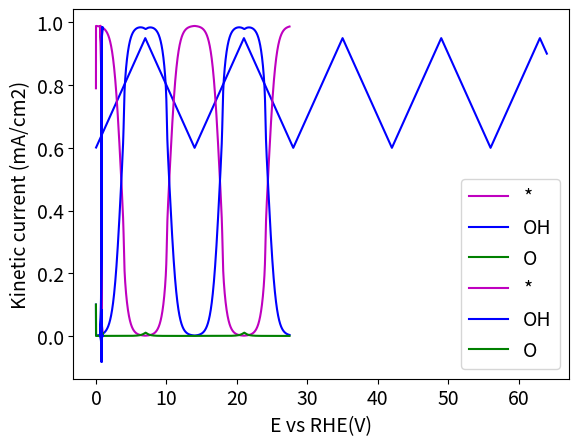

Reproduce this figure in Python.
#Importing libraries- numpy, odeint, error function, matplotlib
import numpy as np
from scipy.integrate import odeint
from scipy.special import erf
import matplotlib.pyplot as plt
plt.rcParams.update({'font.size': 14})

# Linear sweep voltammetrty- defining a potential as a function of time
def potential(x):
    UpperV = 0.95
    LowerV = 0.6
    scanrate = 0.05 #scan rate in V/s
    timescan=(UpperV-LowerV)/(scanrate)
    if x%(2*timescan)<timescan:
            Vapp = LowerV + scanrate*(x%((UpperV-LowerV)/(scanrate)))
    else:
            Vapp = UpperV - scanrate*(x%((UpperV-LowerV)/(scanrate)))
    return Vapp

# Defining free energies of adsorption and programming adsorption isotherms
def Gad(theta):
    thetaA_Star, thetaA_H, thetaA_OH, thetaA_O = theta
    Gads0=np.array([0, -0.35, 0.775, 1.83]) #adsorption free energies for [free sitesA, Had , OHad, Oad]
    Gads=F*Gads0
    GadA_OH = Gads[2] - 1000*erf(10*(thetaA_OH-0.7))*thetaA_OH # frumkin isotherm with error function
    Gads[2]=GadA_OH
    
    GadA_H = Gads[1] + 25000*thetaA_H #linear tempkin isotherm
    Gads[1]=GadA_H
    return Gads

# Function to calculate reaction free energies from adsorption free energies
def Grxn(Gads):
    GadA_Star, GadA_H, GadA_OH, GadA_O = Gads
    dGr0 = GadA_H - GadA_Star
    dGr1 = GadA_Star - GadA_OH
    dGr2 = GadA_OH - GadA_O
    
    Grxns = np.array([dGr0, dGr1, dGr2])
    return Grxns

# Function to calculate U and Keq from theta, dG
def eqpot(theta):
    thetaA_Star, thetaA_H, thetaA_OH, thetaA_O = theta # unpack surface coverage
    Gad1 = Gad(theta)
    dG = Grxn(Gad1)
    U0 = -dG[0]/F + (RT*np.log(thetaA_Star/thetaA_H))/F
    U1 = -dG[1]/F + (RT*np.log(thetaA_OH/thetaA_Star))/F
    U2 = -dG[2]/F + (RT*np.log(thetaA_O/thetaA_OH))/F
    eqconst =[U0, U1, U2]
    return eqconst



# Function to calculate elementary reaction rates from theta, V, U
def rates(theta, V):
    
    thetaA_Star, thetaA_H, thetaA_OH, thetaA_O = theta # unpack surface coverage
    
    Gad1 = Gad(theta) #adsorption free energies (function of coverage)
    
    dG = Grxn(Gad1) #reaction free energies (function of adsorption free energies)
    
    U0, U1, U2 = eqpot(theta)  # call function to find U for given theta
   
    
    r0 = (kf[0]*np.exp(beta[0]*dG[0]/RT)*(thetaA_H**beta[0])*(thetaA_Star**(1-beta[0]))*
         (np.exp(-beta[0]*F*(V-U0)/RT)-np.exp((1-beta[0])*F*(V-U0)/RT)))
    
    r1 = (kf[1]*np.exp(beta[1]*dG[1]/RT)*(thetaA_Star**beta[1])*(thetaA_OH**(1-beta[1]))*
         (np.exp(-beta[1]*F*(V-U1)/RT)-np.exp((1-beta[1])*F*(V-U1)/RT)))
    
    r2 = (kf[2]*np.exp(beta[2]*dG[2]/RT)*(thetaA_OH**beta[2])*(thetaA_O**(1-beta[2]))*
         (np.exp(-beta[2]*F*(V-U2)/RT)-np.exp((1-beta[2])*F*(V-U2)/RT)))
    
    
    r = [r0, r1, r2]
    return r

# Function to calculate site balances from elementary reaction steps - this is the ODE
def sitebal(theta,t,oparams):
    V = potential(t)  # unpack applied voltage, other params?
    r0, r1, r2 = rates(theta,V) # this calls the rate function, which calls eq pot
    dthetadt = [(r1-r0)/cmax, (r0)/cmax, (r2-r1)/cmax, (-r2)/cmax] # these are the site balnaces
    return dthetadt 



# Physical parameters
RT = 8.314*298   # J/mol
F = 96485.0 # C/mol
cmax= 7.5e-10 # mol.cm-2.s-1


# model parameters for fitting
k1 = 1e5*cmax # for Hydrogen adsorption
k2 = 2e9*cmax # for OH and O adsorption desorption
kf=np.array([0*k1, 1*k2, 1*k2])  # k1 and k2 are frequency factors = primary fitting parameters
beta = np.array([0.5, 0.5, 0.5])  # transfer coefficients


# Initial values - will require some thought for figuring out
thetaA_H0 = 0.01 # initial coverage Hads
thetaA_O0 = 0.1 # initial coverage Oads
thetaA_OH0 = 0.1# initial coverage OHads
thetaA_Star0 = 1.0 - (thetaA_H0 + thetaA_O0 + thetaA_OH0) # initial coverage empty sites

# Bundle parameters for ODE solver 
oparams = (beta) # this is all for now, could set up so that beta/K/dG are passed to model
theta0 = [thetaA_Star0, thetaA_H0, thetaA_OH0, thetaA_O0]  #pack into list of initial cond 

# Make time array for solution in seconds
tStop = 64.
tInc = 0.01
t = np.arange(0., tStop, tInc)
ts =int(tStop/tInc)

# defining empty arrays for potential, kinetic and total current density
E = np.empty(ts, dtype=object)
curr1 = np.empty(ts, dtype=object)
tcurr1= np.empty(ts, dtype=object) 

# define diffusion limited current, calculated from levich equation for 1600 rpm O2, 0.196 cm2 Pt(111) disk in 0.1 M HClO4
iD = -6.12 # mA/cm2

for i in range(ts):
    E[i]=potential(t[i])
    

    
# plot E(V) vs t(s)   
plt.plot(t[2:ts], E[2:ts], 'b')
plt.xlabel('Time (s)')
plt.ylabel('E vs RHE (V)')
plt.show()


# Call the ODE solver
soln1 = odeint(sitebal, theta0, t, args=(oparams,))



# plot coverage as a function of time
plt.plot(t, soln1[:, 0], 'm', label='*')
plt.plot(t, soln1[:, 2], 'b', label='OH')
plt.plot(t, soln1[:, 3], 'g', label='O')


plt.legend(loc='best')
plt.xlabel('t(s)')
plt.ylabel('Coverages')
plt.show()

# plot coverages on *A sites as a function of potential
plt.plot(E[10:], soln1[10:, 0], 'm', label='*')
plt.plot(E[10:], soln1[10:, 2], 'b', label='OH')
plt.plot(E[10:], soln1[10:, 3], 'g', label='O')



plt.legend(loc='best')
plt.xlabel('E vs RHE (V)')
plt.ylabel('Coverages')
plt.show()


for i in range(ts):
    theta_temp=soln1[i,:]
    Vapp=potential(t[i])
    R=rates(theta_temp, Vapp)
    curr1[i]=-1000*F*(R[0]+R[1]+R[2])

# plot kinetic current desnity as a function of potential
plt.plot(E[10:20000], curr1[10:20000], 'b')
plt.xlabel('E vs RHE(V)')
plt.ylabel('Kinetic current (mA/cm2)')
plt.show()